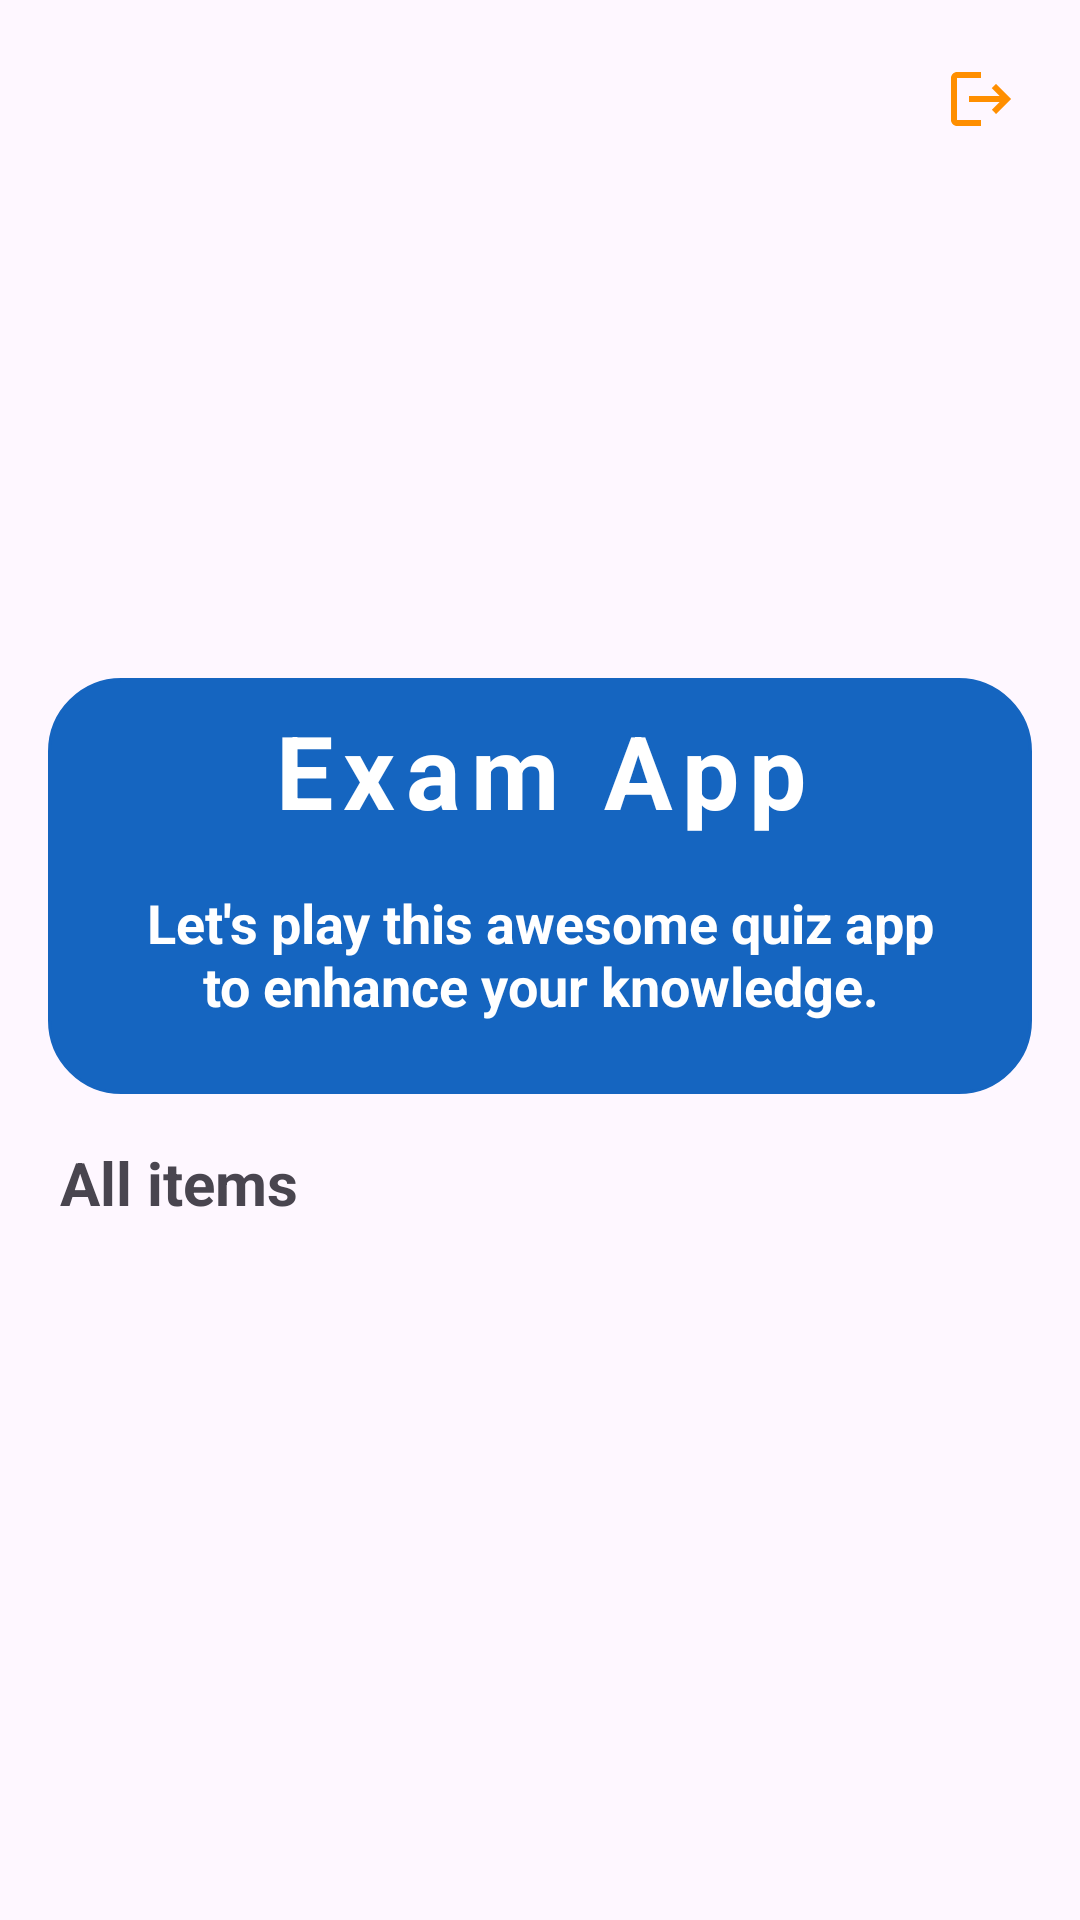

Android layout source for this screen:
<!-- AndroidManifest.xml: application theme Theme.ExamApp -->
<!-- res/layout/activity_main.xml -->
<?xml version="1.0" encoding="utf-8"?>
<LinearLayout xmlns:android="http://schemas.android.com/apk/res/android"
    xmlns:app="http://schemas.android.com/apk/res-auto"
    xmlns:tools="http://schemas.android.com/tools"
    android:layout_width="match_parent"
    android:layout_height="match_parent"
    android:orientation="vertical"
   android:padding="16dp"
    tools:context=".MainActivity">

    

    <RelativeLayout
        android:layout_width="wrap_content"
        android:layout_height="wrap_content"
        android:orientation="horizontal"
        android:padding="1dp"
        >

        <ImageButton
            android:id="@+id/btnLogout"
            android:layout_width="32dp"
            android:layout_height="32dp"
            android:scaleType="center"
            android:layout_alignParentEnd="true"
            android:layout_alignParentTop="true"
            android:src="@drawable/logout"
            android:background="?android:attr/selectableItemBackgroundBorderless"
            android:contentDescription="@string/logout"
        />

        

    </RelativeLayout>

    <ImageView
        android:layout_width="match_parent"
        android:layout_height="160dp"
        android:src="@drawable/man_studying_img"
        />

    <LinearLayout
        android:layout_width="match_parent"
        android:layout_height="wrap_content"
        android:layout_marginTop="16dp"
        android:background="@drawable/rounded_corner"
        android:backgroundTint="@color/blue"
        android:padding="8dp"
        android:orientation="vertical">

        <TextView
            android:layout_width="match_parent"
            android:layout_height="wrap_content"
            android:text="@string/app_name"
            android:gravity="center"
            android:textSize="34sp"
            android:textColor="@color/white"
            android:letterSpacing="0.1"
            android:textStyle="bold"/>

        <TextView
            android:layout_width="match_parent"
            android:layout_height="wrap_content"
            android:text="@string/about"
            android:layout_margin="16dp"
            android:gravity="center"
            android:textSize="18sp"
            android:textColor="@color/white"
            android:textStyle="bold"/>

    </LinearLayout>

    <TextView
        android:layout_width="wrap_content"
        android:layout_height="wrap_content"
        android:text="All items"
        android:layout_marginTop="16dp"
        android:layout_marginStart="4dp"
        android:textSize="20sp"
        android:textStyle="bold"/>

    <RelativeLayout
        android:layout_width="match_parent"
        android:layout_height="match_parent">

        <ProgressBar
            android:layout_width="40dp"
            android:layout_height="40dp"
            android:layout_centerInParent="true"
            android:outlineSpotShadowColor="@color/orange"
            android:outlineAmbientShadowColor="@color/orange"
            android:visibility="gone"
            android:id="@+id/progress_bar"/>

        <androidx.recyclerview.widget.RecyclerView
            android:id="@+id/recycler_view"
            android:layout_width="match_parent"
            android:layout_height="wrap_content"
            android:layout_marginTop="16dp"
            />

    </RelativeLayout>



</LinearLayout>
<!-- resources referenced by this layout -->
<resources>
  <color name="blue">#1565c0</color>
  <color name="orange">#ff8f00</color>
  <color name="white">#FFFFFFFF</color>
  <!-- drawable logout (drawable) -->
  <vector android:autoMirrored="true" android:height="24dp"
      android:tint="#FF8F00" android:viewportHeight="24"
      android:viewportWidth="24" android:width="24dp" xmlns:android="http://schemas.android.com/apk/res/android">
      <path android:fillColor="@android:color/white" android:pathData="M17,7l-1.41,1.41L18.17,11H8v2h10.17l-2.58,2.58L17,17l5,-5zM4,5h8V3H4c-1.1,0 -2,0.9 -2,2v14c0,1.1 0.9,2 2,2h8v-2H4V5z"/>
  </vector>
  <!-- drawable rounded_corner (drawable) -->
  <?xml version="1.0" encoding="utf-8"?>
  <shape xmlns:android="http://schemas.android.com/apk/res/android">
  
      <stroke android:width="1dp"
          android:color="@color/white"/>
      <corners android:radius="24dp"/>
  
  </shape>
  <string name="about">Let\'s play this awesome quiz app to enhance your knowledge.</string>
  <string name="app_name">Exam App</string>
  <string name="logout">logout</string>
  <style name="Theme.ExamApp" parent="Base.Theme.ExamApp" />
  <style name="Base.Theme.ExamApp" parent="Theme.Material3.DayNight.NoActionBar">
          
           <item name="colorPrimary">@color/orange</item>
      </style>
</resources>
